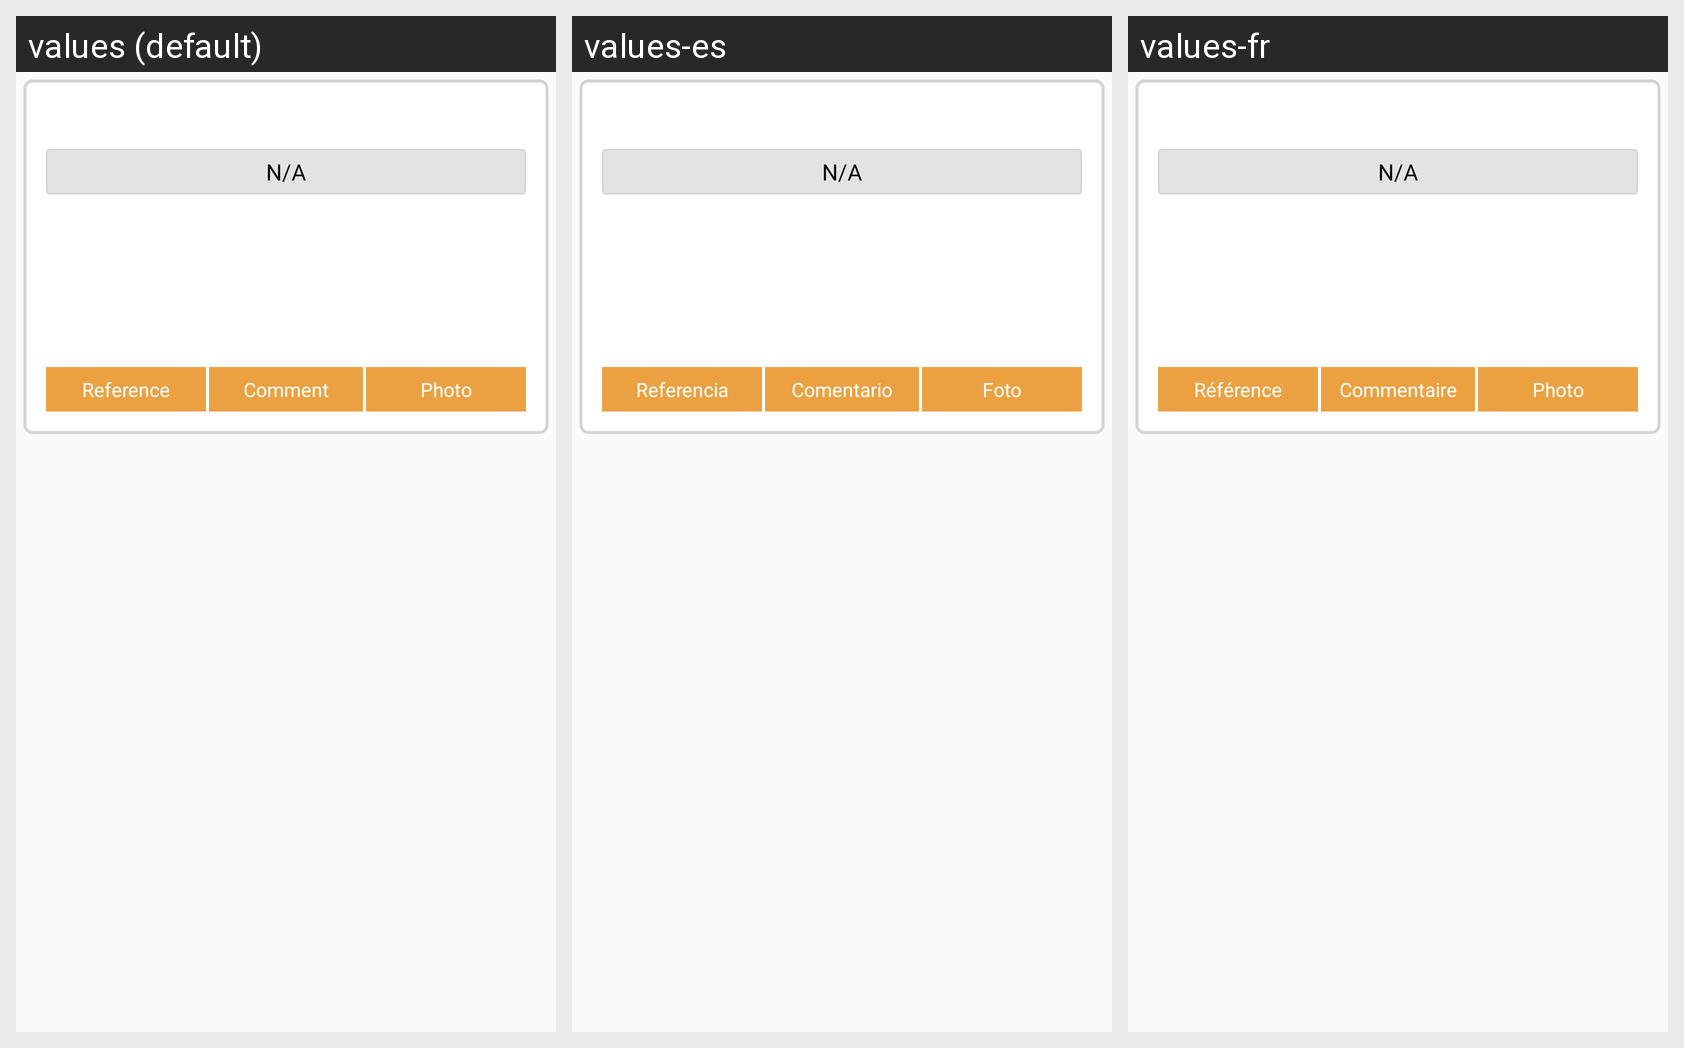

This grid shows one Android layout under several languages. Give, for every string resource on the screen, its name, the default text and each shown locale's text.
Android screen res/layout/brand_standard_audit_layout_mystrey.xml rendered under 3 locales, left to right: values (default), values-es, values-fr. Device: Nexus 5 (rendered at 1080×1920; each locale shown at half size, 540×960, under a caption strip naming it); theme AppTheme.
Strings drawn on this screen, with the default value and each locale's value (text and hints the layout hard-codes, and strings that could not be matched under every locale, appear in the picture but are not listed):

ref_image
  values: Reference
  values-es: Referencia
  values-fr: Référence

comment
  values: Comment
  values-es: Comentario
  values-fr: Commentaire

photo
  values: Photo
  values-es: Foto
  values-fr: Photo

photo_text
  values: Photo
  values-es: Foto
  values-fr: Photo
